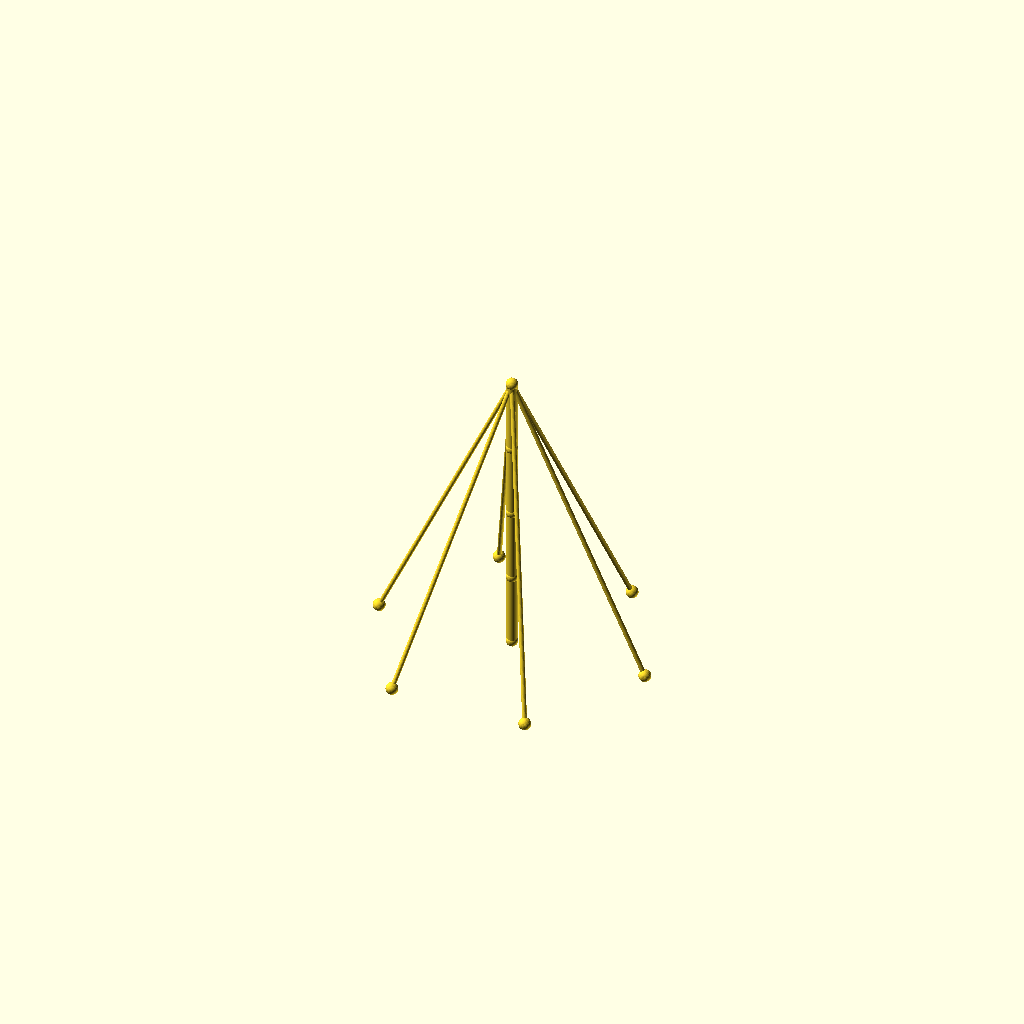
Cell 1 — every parameter at its default value.
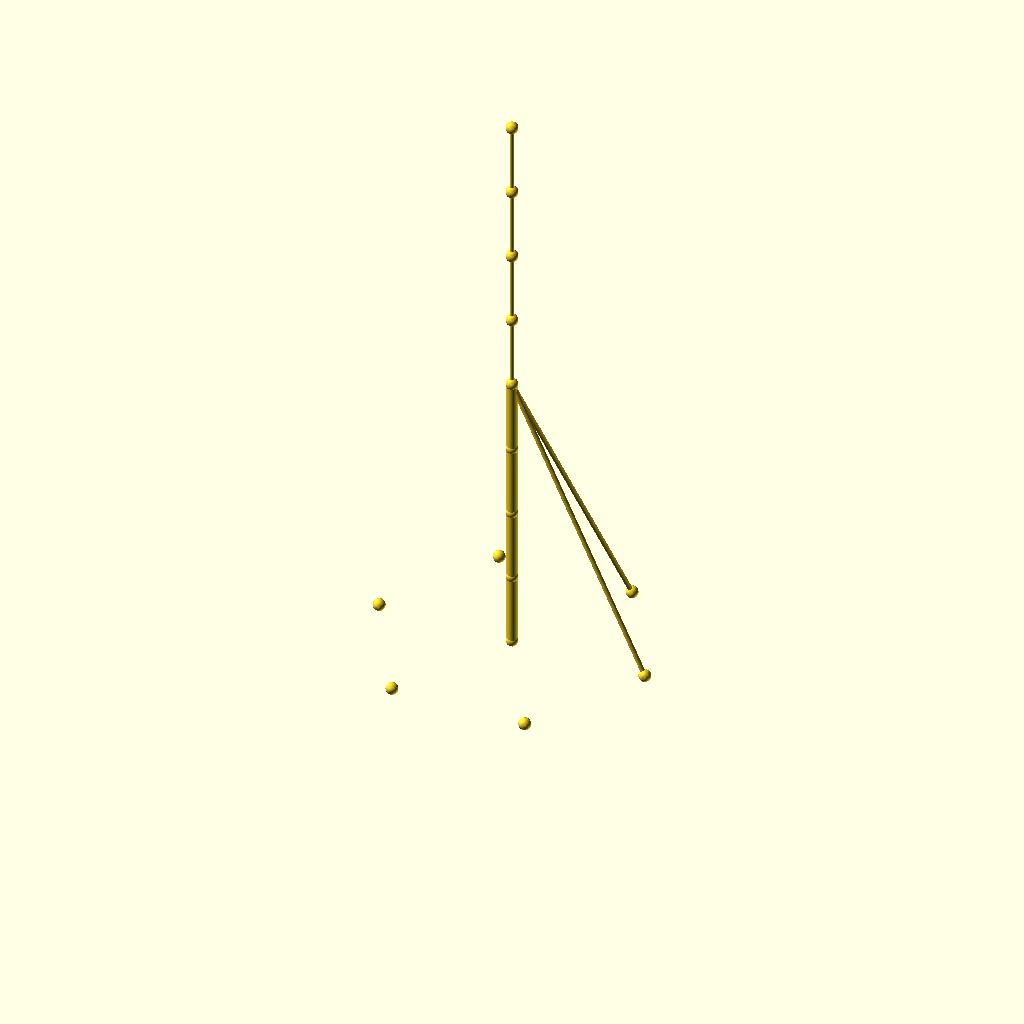
Cell 2: sections = 8 (everything else at default).
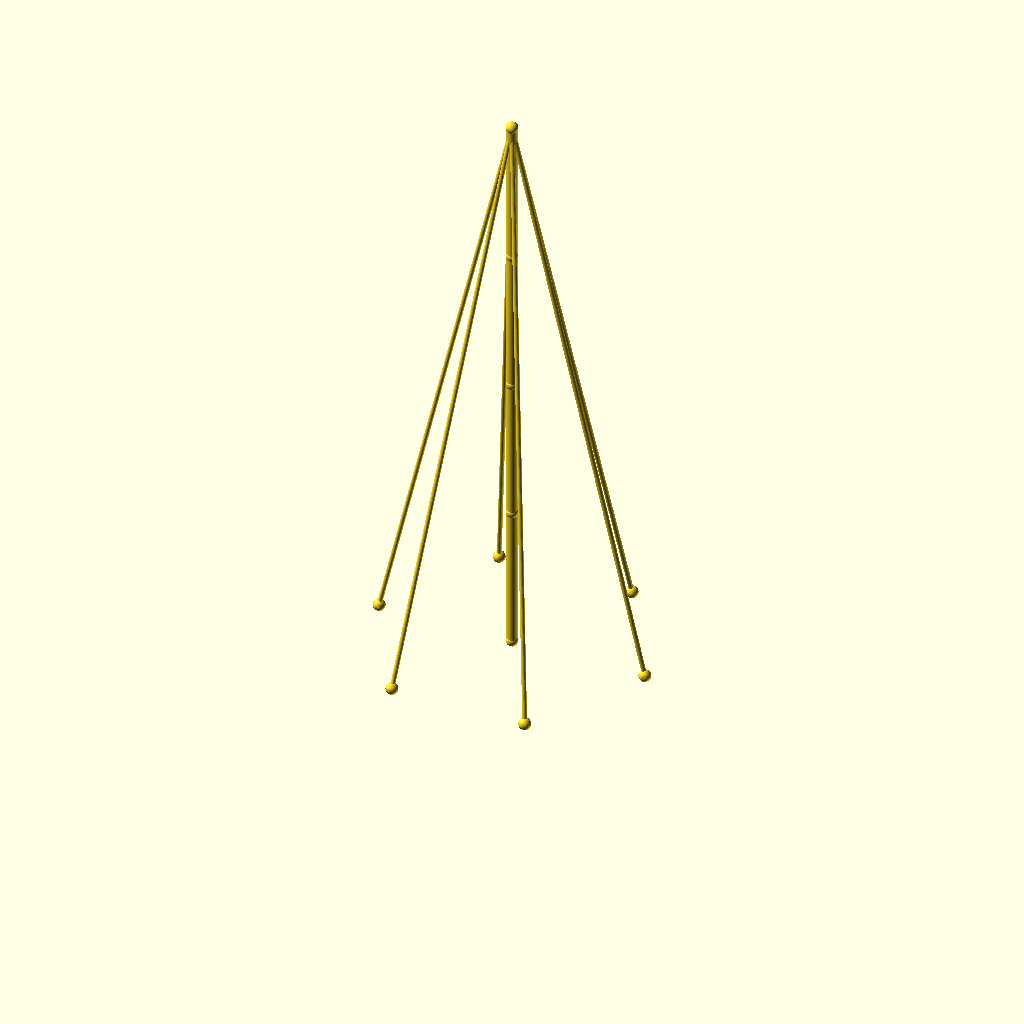
Cell 3: seg_h = 96 (everything else at default).
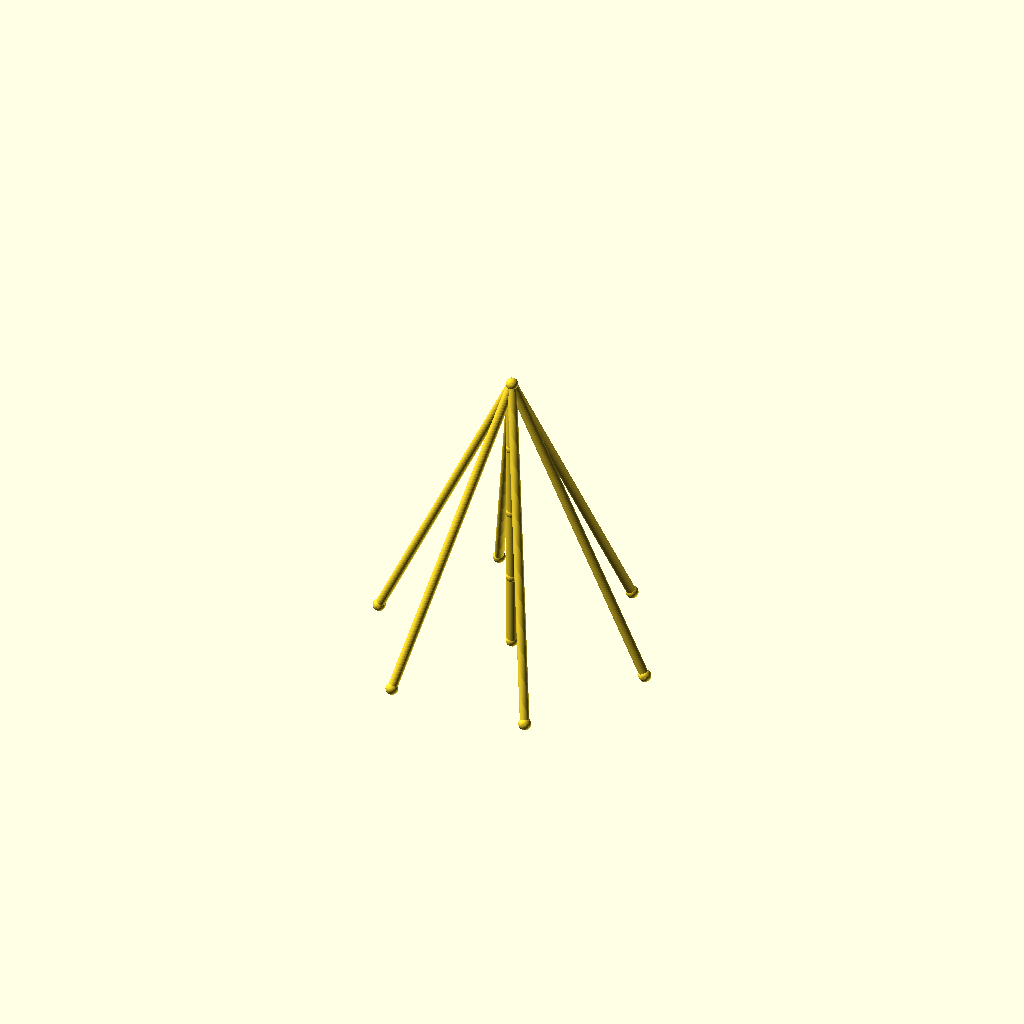
Cell 4: the same model with guy_r = 3.
All cells are drawn from one camera (rotation 55°, 0°, 25°, orthographic, colour scheme Cornfield), so only the parameter changes between them.
OpenSCAD source file optional_data/data/wire2/guymasts/scene_0111.scad:
$fn = 32;

// ----------------------------------------------------------------------
// Guyed mast: 4 sections of 48 mm, 6 anchors on R90
// ----------------------------------------------------------------------

// --- parameters (mm) ---
sections = 4;             // number of mast sections
seg_h = 48;               // section height
mast_r = 3.5;             // mast member radius
guy_r = 1.5;              // guy wire radius
joint_r = 4;              // joint ball radius
anchors_n = 6;            // number of ground anchors
anchor_r = 90;            // anchor ring radius
anchor_step = 60;         // angle between anchors, degrees
anchor_a0 = 0;            // angle of the first anchor, degrees
tiers = 1;                // number of guy tiers
guy_h_4 = 192;            // guy tier height (section 4)

bbox_x = anchor_r * (cos(anchor_a0 + 0 * anchor_step) - cos(anchor_a0 + 3 * anchor_step)) + 2 * joint_r;  // overall X, joints included
bbox_y = anchor_r * (sin(anchor_a0 + 2 * anchor_step) - sin(anchor_a0 + 5 * anchor_step)) + 2 * joint_r;  // overall Y, joints included
bbox_z = sections * seg_h + 2 * joint_r;  // overall Z, joints included
mast_d = 2 * mast_r;  // mast trunk diameter
guy_d = 2 * guy_r;  // guy wire diameter
joint_d = 2 * joint_r;  // joint ball diameter
nodes = concat([for (i = [0 : sections]) [0, 0, i * seg_h]], [for (k = [0 : anchors_n - 1]) [anchor_r * cos(anchor_a0 + k * anchor_step), anchor_r * sin(anchor_a0 + k * anchor_step), 0]]);

module member(a, b, r) {
  /* round stock from joint a to joint b, ends buried in the joint balls */
  d = b - a;
  length = norm(d);
  translate(a) rotate([0, acos(d[2] / length), atan2(d[1], d[0])])
    cylinder(h = length, r = r);
}

module joint(p, r) {
  /* ball at the joint centre, fatter than every member meeting there */
  translate(p) sphere(r = r);
}

/* members - each call is one graph edge */
member(nodes[0], nodes[1], mast_r);
member(nodes[1], nodes[2], mast_r);
member(nodes[2], nodes[3], mast_r);
member(nodes[3], nodes[4], mast_r);
member(nodes[4], nodes[5], guy_r);
member(nodes[4], nodes[6], guy_r);
member(nodes[4], nodes[7], guy_r);
member(nodes[4], nodes[8], guy_r);
member(nodes[4], nodes[9], guy_r);
member(nodes[4], nodes[10], guy_r);

/* joint balls */
for (p = nodes) joint(p, joint_r);
Customizer parameters (derived from the source; name, type, default, range or options):
sections: number, default 4
seg_h: number, default 48
mast_r: number, default 3.5
guy_r: number, default 1.5
joint_r: number, default 4
anchors_n: number, default 6
anchor_r: number, default 90
anchor_step: number, default 60
anchor_a0: number, default 0
tiers: number, default 1
guy_h_4: number, default 192
